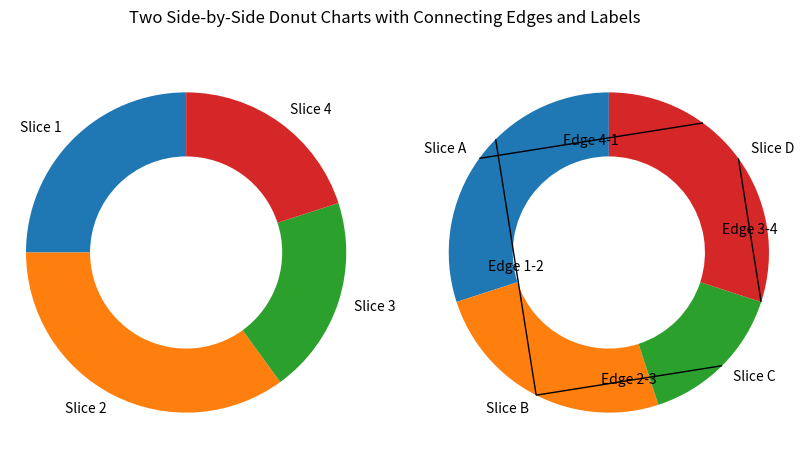

Here is the Python script that generated this plot:
#!/usr/bin/env python3


import networkx as nx

import numpy as np

import matplotlib.pyplot as plt

from matplotlib.patches import ConnectionPatch
from matplotlib.path import Path
from matplotlib.patches import PathPatch


def get_midpoint(wedge):
    theta1, theta2 = wedge.theta1, wedge.theta2
    theta_mid = (theta1 + theta2) / 2
    r = wedge.r
    return r * np.cos(np.deg2rad(theta_mid)), r * np.sin(np.deg2rad(theta_mid))


def main3():
    sizes_1 = [25, 35, 20, 20]  # Sizes of slices for the first donut chart
    sizes_2 = [30, 25, 15, 30]  # Sizes of slices for the second donut chart
    labels_1 = [
        "Slice 1",
        "Slice 2",
        "Slice 3",
        "Slice 4",
    ]  # Labels for the first donut chart
    labels_2 = [
        "Slice A",
        "Slice B",
        "Slice C",
        "Slice D",
    ]  # Labels for the second donut chart
    edge_labels = [
        "Edge 1-2",
        "Edge 2-3",
        "Edge 3-4",
        "Edge 4-1",
    ]  # Labels for connecting edges

    fig, axs = plt.subplots(1, 2, figsize=(10, 5))

    # First donut chart
    axs[0].pie(sizes_1, labels=labels_1, wedgeprops=dict(width=0.4), startangle=90)
    axs[0].axis("equal")

    # Second donut chart
    axs[1].pie(sizes_2, labels=labels_2, wedgeprops=dict(width=0.4), startangle=90)
    axs[1].axis("equal")

    for i in range(len(sizes_1)):
        current_wedge_1 = axs[0].patches[i]
        next_index = (i + 1) % len(
            sizes_1
        )  # Connect the last slice to the first in the loop
        current_wedge_2 = axs[1].patches[next_index]

        # Get midpoints of the edges of the wedges for both charts
        center_current_1 = get_midpoint(current_wedge_1)
        center_current_2 = get_midpoint(current_wedge_2)

        # Control point for the quadratic Bézier curve to connect the two donut charts
        control_point = (
            (center_current_1[0] + center_current_2[0]) / 2,
            (center_current_1[1] + center_current_2[1]) / 2,
        )

        # Plot a quadratic Bézier curve between midpoints of the edges of the wedges
        verts = [center_current_1, control_point, center_current_2]
        codes = [Path.MOVETO, Path.CURVE3, Path.CURVE3]
        path = Path(verts, codes)
        path_patch = PathPatch(path, edgecolor="black", facecolor="none")
        axs[1].add_patch(path_patch)

        # Add labels for the edges connecting the two donut charts
        edge_label_x = control_point[0]
        edge_label_y = control_point[1]
        edge_label = edge_labels[i]
        plt.text(edge_label_x, edge_label_y, edge_label, ha="center", va="center")

    plt.suptitle("Two Side-by-Side Donut Charts with Connecting Edges and Labels")

    plt.savefig(
        "donut_chart.png",
    )


def main2():
    sizes = [25, 35, 20, 20]  # Sizes of different parts of the donut
    labels = ["Slice 1", "Slice 2", "Slice 3", "Slice 4"]  # Labels for each part
    edge_labels = ["Edge 1-2", "Edge 2-3", "Edge 3-4"]  # Labels for each edge

    fig, ax = plt.subplots()
    wedges, texts = ax.pie(
        sizes, labels=labels, wedgeprops=dict(width=0.4), startangle=90
    )
    ax.axis("equal")

    for i in range(len(wedges) - 1):
        current_wedge = wedges[i]
        next_wedge = wedges[i + 1]

        # Get midpoints of the edges of the wedges
        center_current = get_midpoint(current_wedge)
        center_next = get_midpoint(next_wedge)

        # Control point for the quadratic Bézier curve
        control_point = (center_current[0], center_next[1])

        # Plot a quadratic Bézier curve between midpoints of the edges of the wedges
        verts = [center_current, control_point, center_next]
        codes = [Path.MOVETO, Path.CURVE3, Path.CURVE3]
        path = Path(verts, codes)
        path_patch = PathPatch(path, edgecolor="black", facecolor="none")
        ax.add_patch(path_patch)

        # Add labels for the edges
        edge_label_x = control_point[0]
        edge_label_y = control_point[1]

        edge_label = edge_labels[i]
        plt.text(edge_label_x, edge_label_y, edge_label, ha="center", va="center")

    plt.title("Donut Chart with Edges")

    plt.savefig("donut_chart.svg", format="svg")


def main():
    G = nx.complete_graph(5)
    A = nx.nx_agraph.to_agraph(G)  # convert to a graphviz graph
    X1 = nx.nx_agraph.from_agraph(A)  # convert back to networkx (but as Graph)
    X2 = nx.Graph(A)  # fancy way to do conversion
    G1 = nx.Graph(X1)  # now make it a Graph

    A.write("k5.dot")  # write to dot file
    X3 = nx.nx_agraph.read_dot("k5.dot")  # read from dotfile

    # You can also create .png directly with the AGraph.draw method
    A.draw("k5.png", prog="neato")


if __name__ == "__main__":
    pass
    main3()
